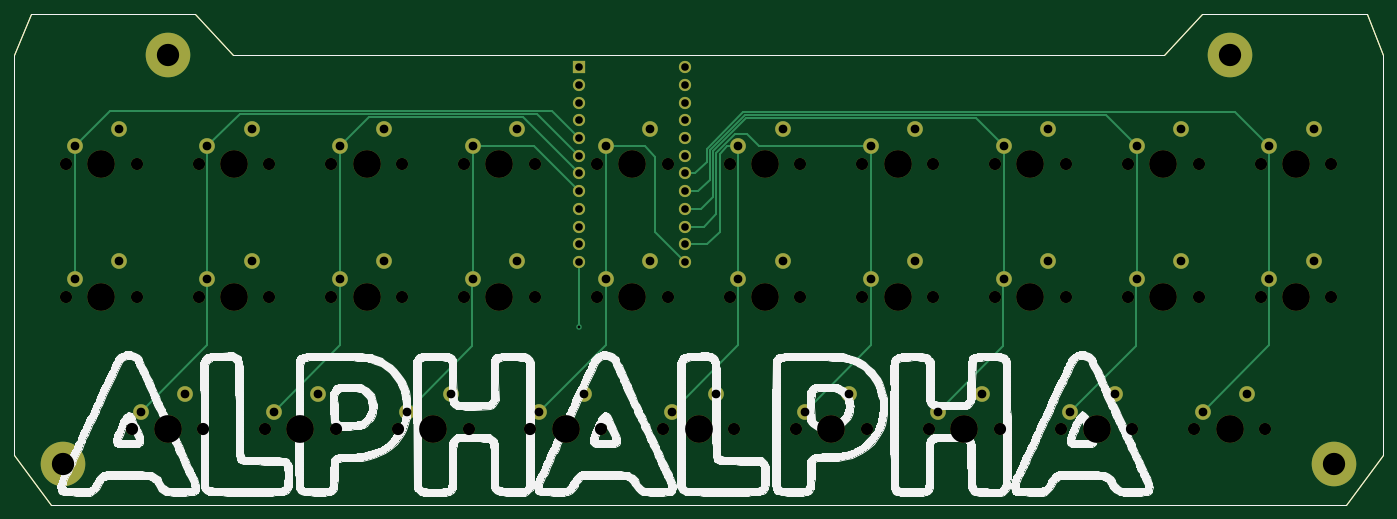
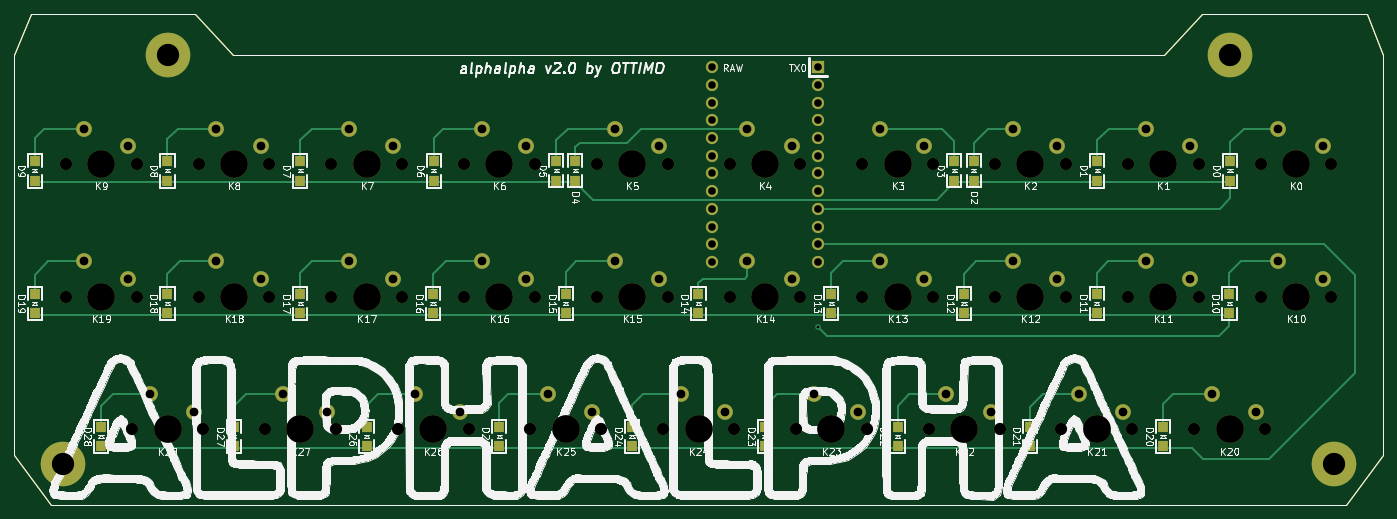
Circuit board: 10 layer files. Board 196.5 x 70.5 mm.
- bottom_copper: alphalpha rev2-B_Cu.gbr (12681 bytes)
- bottom_mask: alphalpha rev2-B_Mask.gbr (8149 bytes)
- paste: alphalpha rev2-B_Paste.gbr (2714 bytes)
- bottom_silk: alphalpha rev2-B_SilkS.gbr (238519 bytes)
- outline: alphalpha rev2-Edge_Cuts.gbr (1159 bytes)
- top_copper: alphalpha rev2-F_Cu.gbr (8215 bytes)
- top_mask: alphalpha rev2-F_Mask.gbr (6628 bytes)
- paste: alphalpha rev2-F_Paste.gbr (1193 bytes)
- top_silk: alphalpha rev2-F_SilkS.gbr (170184 bytes)
- drill: alphalpha rev2.drl (3295 bytes)

=== bottom_copper: alphalpha rev2-B_Cu.gbr (12681 bytes, source omitted) ===
=== bottom_mask: alphalpha rev2-B_Mask.gbr (8149 bytes, source omitted) ===
=== paste: alphalpha rev2-B_Paste.gbr ===
G04 #@! TF.GenerationSoftware,KiCad,Pcbnew,(5.1.9)-1*
G04 #@! TF.CreationDate,2021-09-28T02:01:21-07:00*
G04 #@! TF.ProjectId,alphalpha rev2,616c7068-616c-4706-9861-20726576322e,rev?*
G04 #@! TF.SameCoordinates,Original*
G04 #@! TF.FileFunction,Paste,Bot*
G04 #@! TF.FilePolarity,Positive*
%FSLAX46Y46*%
G04 Gerber Fmt 4.6, Leading zero omitted, Abs format (unit mm)*
G04 Created by KiCad (PCBNEW (5.1.9)-1) date 2021-09-28 02:01:21*
%MOMM*%
%LPD*%
G01*
G04 APERTURE LIST*
G04 #@! TA.AperFunction,Profile*
%ADD10C,0.200000*%
G04 #@! TD*
%ADD11R,1.397000X1.600000*%
G04 APERTURE END LIST*
D10*
X47481250Y-13000000D02*
X181118750Y-13000000D01*
X186500000Y-7000000D02*
X181118750Y-13000000D01*
X186500000Y-7000000D02*
X210168750Y-7000000D01*
X212550000Y-13000000D02*
X210168750Y-7000000D01*
X42100000Y-7000000D02*
X47481250Y-13000000D01*
X16050000Y-13000000D02*
X18431250Y-7000000D01*
X207168750Y-77521000D02*
X212550000Y-70389750D01*
X16050000Y-70389750D02*
X21431250Y-77521000D01*
X18431250Y-7000000D02*
X42100000Y-7000000D01*
X212550000Y-13000000D02*
X212550000Y-70389750D01*
X207168750Y-77521000D02*
X21431250Y-77521000D01*
X16050000Y-70389750D02*
X16050000Y-13000000D01*
D11*
X132003800Y-28165600D03*
X132003800Y-30965600D03*
X74828400Y-28165600D03*
X74828400Y-30965600D03*
X38025000Y-28175000D03*
X38025000Y-30975000D03*
X57075000Y-28175000D03*
X57075000Y-30975000D03*
X77597000Y-28165600D03*
X77597000Y-30965600D03*
X134721600Y-28165600D03*
X134721600Y-30965600D03*
X152325000Y-28175000D03*
X152325000Y-30975000D03*
X171476600Y-28175000D03*
X171476600Y-30975000D03*
X190526600Y-28175000D03*
X190526600Y-30975000D03*
X209576600Y-28175000D03*
X209576600Y-30975000D03*
X38126600Y-47225000D03*
X38126600Y-50025000D03*
X57176600Y-47225000D03*
X57176600Y-50025000D03*
X76226600Y-47225000D03*
X76226600Y-50025000D03*
X95276600Y-47225000D03*
X95276600Y-50025000D03*
X114326600Y-47225000D03*
X114326600Y-50025000D03*
X133376600Y-47225000D03*
X133376600Y-50025000D03*
X152426600Y-47225000D03*
X152426600Y-50025000D03*
X171476600Y-47225000D03*
X171476600Y-50025000D03*
X190526600Y-47225000D03*
X190526600Y-50025000D03*
X209576600Y-47225000D03*
X209576600Y-50025000D03*
X47651600Y-66275000D03*
X47651600Y-69075000D03*
X66701600Y-66275000D03*
X66701600Y-69075000D03*
X85751600Y-66275000D03*
X85751600Y-69075000D03*
X104801600Y-66275000D03*
X104801600Y-69075000D03*
X123851600Y-66275000D03*
X123851600Y-69075000D03*
X142901600Y-66275000D03*
X142901600Y-69075000D03*
X161951600Y-66275000D03*
X161951600Y-69075000D03*
X181001600Y-66275000D03*
X181001600Y-69075000D03*
X200051600Y-66275000D03*
X200051600Y-69075000D03*
M02*

=== bottom_silk: alphalpha rev2-B_SilkS.gbr (238519 bytes, source omitted) ===
=== outline: alphalpha rev2-Edge_Cuts.gbr ===
G04 #@! TF.GenerationSoftware,KiCad,Pcbnew,(5.1.9)-1*
G04 #@! TF.CreationDate,2021-09-28T02:01:21-07:00*
G04 #@! TF.ProjectId,alphalpha rev2,616c7068-616c-4706-9861-20726576322e,rev?*
G04 #@! TF.SameCoordinates,Original*
G04 #@! TF.FileFunction,Profile,NP*
%FSLAX46Y46*%
G04 Gerber Fmt 4.6, Leading zero omitted, Abs format (unit mm)*
G04 Created by KiCad (PCBNEW (5.1.9)-1) date 2021-09-28 02:01:21*
%MOMM*%
%LPD*%
G01*
G04 APERTURE LIST*
G04 #@! TA.AperFunction,Profile*
%ADD10C,0.200000*%
G04 #@! TD*
G04 APERTURE END LIST*
D10*
X47481250Y-13000000D02*
X181118750Y-13000000D01*
X186500000Y-7000000D02*
X181118750Y-13000000D01*
X186500000Y-7000000D02*
X210168750Y-7000000D01*
X212550000Y-13000000D02*
X210168750Y-7000000D01*
X42100000Y-7000000D02*
X47481250Y-13000000D01*
X16050000Y-13000000D02*
X18431250Y-7000000D01*
X207168750Y-77521000D02*
X212550000Y-70389750D01*
X16050000Y-70389750D02*
X21431250Y-77521000D01*
X18431250Y-7000000D02*
X42100000Y-7000000D01*
X212550000Y-13000000D02*
X212550000Y-70389750D01*
X207168750Y-77521000D02*
X21431250Y-77521000D01*
X16050000Y-70389750D02*
X16050000Y-13000000D01*
M02*

=== top_copper: alphalpha rev2-F_Cu.gbr (8215 bytes, source omitted) ===
=== top_mask: alphalpha rev2-F_Mask.gbr ===
G04 #@! TF.GenerationSoftware,KiCad,Pcbnew,(5.1.9)-1*
G04 #@! TF.CreationDate,2021-09-28T02:01:21-07:00*
G04 #@! TF.ProjectId,alphalpha rev2,616c7068-616c-4706-9861-20726576322e,rev?*
G04 #@! TF.SameCoordinates,Original*
G04 #@! TF.FileFunction,Soldermask,Top*
G04 #@! TF.FilePolarity,Negative*
%FSLAX46Y46*%
G04 Gerber Fmt 4.6, Leading zero omitted, Abs format (unit mm)*
G04 Created by KiCad (PCBNEW (5.1.9)-1) date 2021-09-28 02:01:21*
%MOMM*%
%LPD*%
G01*
G04 APERTURE LIST*
G04 #@! TA.AperFunction,Profile*
%ADD10C,0.200000*%
G04 #@! TD*
%ADD11C,2.250000*%
%ADD12C,3.987800*%
%ADD13C,1.750000*%
%ADD14R,1.752600X1.752600*%
%ADD15C,1.752600*%
%ADD16C,6.400000*%
%ADD17C,3.600000*%
G04 APERTURE END LIST*
D10*
X47481250Y-13000000D02*
X181118750Y-13000000D01*
X186500000Y-7000000D02*
X181118750Y-13000000D01*
X186500000Y-7000000D02*
X210168750Y-7000000D01*
X212550000Y-13000000D02*
X210168750Y-7000000D01*
X42100000Y-7000000D02*
X47481250Y-13000000D01*
X16050000Y-13000000D02*
X18431250Y-7000000D01*
X207168750Y-77521000D02*
X212550000Y-70389750D01*
X16050000Y-70389750D02*
X21431250Y-77521000D01*
X18431250Y-7000000D02*
X42100000Y-7000000D01*
X212550000Y-13000000D02*
X212550000Y-70389750D01*
X207168750Y-77521000D02*
X21431250Y-77521000D01*
X16050000Y-70389750D02*
X16050000Y-13000000D01*
D11*
X31115000Y-23495000D03*
D12*
X28575000Y-28575000D03*
D11*
X24765000Y-26035000D03*
D13*
X23495000Y-28575000D03*
X33655000Y-28575000D03*
D11*
X50165000Y-23495000D03*
D12*
X47625000Y-28575000D03*
D11*
X43815000Y-26035000D03*
D13*
X42545000Y-28575000D03*
X52705000Y-28575000D03*
D11*
X69215000Y-23495000D03*
D12*
X66675000Y-28575000D03*
D11*
X62865000Y-26035000D03*
D13*
X61595000Y-28575000D03*
X71755000Y-28575000D03*
D11*
X88265000Y-23495000D03*
D12*
X85725000Y-28575000D03*
D11*
X81915000Y-26035000D03*
D13*
X80645000Y-28575000D03*
X90805000Y-28575000D03*
D11*
X107315000Y-23495000D03*
D12*
X104775000Y-28575000D03*
D11*
X100965000Y-26035000D03*
D13*
X99695000Y-28575000D03*
X109855000Y-28575000D03*
D11*
X126365000Y-23495000D03*
D12*
X123825000Y-28575000D03*
D11*
X120015000Y-26035000D03*
D13*
X118745000Y-28575000D03*
X128905000Y-28575000D03*
D11*
X145415000Y-23495000D03*
D12*
X142875000Y-28575000D03*
D11*
X139065000Y-26035000D03*
D13*
X137795000Y-28575000D03*
X147955000Y-28575000D03*
D11*
X164465000Y-23495000D03*
D12*
X161925000Y-28575000D03*
D11*
X158115000Y-26035000D03*
D13*
X156845000Y-28575000D03*
X167005000Y-28575000D03*
D11*
X183515000Y-23495000D03*
D12*
X180975000Y-28575000D03*
D11*
X177165000Y-26035000D03*
D13*
X175895000Y-28575000D03*
X186055000Y-28575000D03*
D11*
X202565000Y-23495000D03*
D12*
X200025000Y-28575000D03*
D11*
X196215000Y-26035000D03*
D13*
X194945000Y-28575000D03*
X205105000Y-28575000D03*
D11*
X31115000Y-42545000D03*
D12*
X28575000Y-47625000D03*
D11*
X24765000Y-45085000D03*
D13*
X23495000Y-47625000D03*
X33655000Y-47625000D03*
D11*
X50165000Y-42545000D03*
D12*
X47625000Y-47625000D03*
D11*
X43815000Y-45085000D03*
D13*
X42545000Y-47625000D03*
X52705000Y-47625000D03*
D11*
X69215000Y-42545000D03*
D12*
X66675000Y-47625000D03*
D11*
X62865000Y-45085000D03*
D13*
X61595000Y-47625000D03*
X71755000Y-47625000D03*
D11*
X88265000Y-42545000D03*
D12*
X85725000Y-47625000D03*
D11*
X81915000Y-45085000D03*
D13*
X80645000Y-47625000D03*
X90805000Y-47625000D03*
D11*
X107315000Y-42545000D03*
D12*
X104775000Y-47625000D03*
D11*
X100965000Y-45085000D03*
D13*
X99695000Y-47625000D03*
X109855000Y-47625000D03*
D11*
X126365000Y-42545000D03*
D12*
X123825000Y-47625000D03*
D11*
X120015000Y-45085000D03*
D13*
X118745000Y-47625000D03*
X128905000Y-47625000D03*
D11*
X145415000Y-42545000D03*
D12*
X142875000Y-47625000D03*
D11*
X139065000Y-45085000D03*
D13*
X137795000Y-47625000D03*
X147955000Y-47625000D03*
D11*
X164465000Y-42545000D03*
D12*
X161925000Y-47625000D03*
D11*
X158115000Y-45085000D03*
D13*
X156845000Y-47625000D03*
X167005000Y-47625000D03*
D11*
X183515000Y-42545000D03*
D12*
X180975000Y-47625000D03*
D11*
X177165000Y-45085000D03*
D13*
X175895000Y-47625000D03*
X186055000Y-47625000D03*
D11*
X202565000Y-42545000D03*
D12*
X200025000Y-47625000D03*
D11*
X196215000Y-45085000D03*
D13*
X194945000Y-47625000D03*
X205105000Y-47625000D03*
D11*
X40640000Y-61595000D03*
D12*
X38100000Y-66675000D03*
D11*
X34290000Y-64135000D03*
D13*
X33020000Y-66675000D03*
X43180000Y-66675000D03*
D11*
X59690000Y-61595000D03*
D12*
X57150000Y-66675000D03*
D11*
X53340000Y-64135000D03*
D13*
X52070000Y-66675000D03*
X62230000Y-66675000D03*
D11*
X78740000Y-61595000D03*
D12*
X76200000Y-66675000D03*
D11*
X72390000Y-64135000D03*
D13*
X71120000Y-66675000D03*
X81280000Y-66675000D03*
D11*
X97790000Y-61595000D03*
D12*
X95250000Y-66675000D03*
D11*
X91440000Y-64135000D03*
D13*
X90170000Y-66675000D03*
X100330000Y-66675000D03*
D11*
X116840000Y-61595000D03*
D12*
X114300000Y-66675000D03*
D11*
X110490000Y-64135000D03*
D13*
X109220000Y-66675000D03*
X119380000Y-66675000D03*
D11*
X135890000Y-61595000D03*
D12*
X133350000Y-66675000D03*
D11*
X129540000Y-64135000D03*
D13*
X128270000Y-66675000D03*
X138430000Y-66675000D03*
D11*
X154940000Y-61595000D03*
D12*
X152400000Y-66675000D03*
D11*
X148590000Y-64135000D03*
D13*
X147320000Y-66675000D03*
X157480000Y-66675000D03*
D11*
X173990000Y-61595000D03*
D12*
X171450000Y-66675000D03*
D11*
X167640000Y-64135000D03*
D13*
X166370000Y-66675000D03*
X176530000Y-66675000D03*
D11*
X193040000Y-61595000D03*
D12*
X190500000Y-66675000D03*
D11*
X186690000Y-64135000D03*
D13*
X185420000Y-66675000D03*
X195580000Y-66675000D03*
D14*
X97129600Y-14706600D03*
D15*
X97129600Y-17246600D03*
X97129600Y-19786600D03*
X97129600Y-22326600D03*
X97129600Y-24866600D03*
X97129600Y-27406600D03*
X97129600Y-29946600D03*
X97129600Y-32486600D03*
X97129600Y-35026600D03*
X97129600Y-37566600D03*
X97129600Y-40106600D03*
X112369600Y-42646600D03*
X112369600Y-40106600D03*
X112369600Y-37566600D03*
X112369600Y-35026600D03*
X112369600Y-32486600D03*
X112369600Y-29946600D03*
X112369600Y-27406600D03*
X112369600Y-24866600D03*
X112369600Y-22326600D03*
X112369600Y-19786600D03*
X112369600Y-17246600D03*
X97129600Y-42646600D03*
X112369600Y-14706600D03*
D16*
X205500000Y-71580000D03*
D17*
X205500000Y-71580000D03*
D16*
X23100000Y-71580000D03*
D17*
X23100000Y-71580000D03*
D16*
X190500000Y-13000000D03*
D17*
X190500000Y-13000000D03*
D16*
X38100000Y-13000000D03*
D17*
X38100000Y-13000000D03*
M02*

=== paste: alphalpha rev2-F_Paste.gbr ===
G04 #@! TF.GenerationSoftware,KiCad,Pcbnew,(5.1.9)-1*
G04 #@! TF.CreationDate,2021-09-28T02:01:21-07:00*
G04 #@! TF.ProjectId,alphalpha rev2,616c7068-616c-4706-9861-20726576322e,rev?*
G04 #@! TF.SameCoordinates,Original*
G04 #@! TF.FileFunction,Paste,Top*
G04 #@! TF.FilePolarity,Positive*
%FSLAX46Y46*%
G04 Gerber Fmt 4.6, Leading zero omitted, Abs format (unit mm)*
G04 Created by KiCad (PCBNEW (5.1.9)-1) date 2021-09-28 02:01:21*
%MOMM*%
%LPD*%
G01*
G04 APERTURE LIST*
G04 #@! TA.AperFunction,Profile*
%ADD10C,0.200000*%
G04 #@! TD*
G04 APERTURE END LIST*
D10*
X47481250Y-13000000D02*
X181118750Y-13000000D01*
X186500000Y-7000000D02*
X181118750Y-13000000D01*
X186500000Y-7000000D02*
X210168750Y-7000000D01*
X212550000Y-13000000D02*
X210168750Y-7000000D01*
X42100000Y-7000000D02*
X47481250Y-13000000D01*
X16050000Y-13000000D02*
X18431250Y-7000000D01*
X207168750Y-77521000D02*
X212550000Y-70389750D01*
X16050000Y-70389750D02*
X21431250Y-77521000D01*
X18431250Y-7000000D02*
X42100000Y-7000000D01*
X212550000Y-13000000D02*
X212550000Y-70389750D01*
X207168750Y-77521000D02*
X21431250Y-77521000D01*
X16050000Y-70389750D02*
X16050000Y-13000000D01*
M02*

=== top_silk: alphalpha rev2-F_SilkS.gbr (170184 bytes, source omitted) ===
=== drill: alphalpha rev2.drl ===
M48
; DRILL file {KiCad (5.1.9)-1} date 09/28/21 02:01:26
; FORMAT={-:-/ absolute / metric / decimal}
; #@! TF.CreationDate,2021-09-28T02:01:26-07:00
; #@! TF.GenerationSoftware,Kicad,Pcbnew,(5.1.9)-1
FMAT,2
METRIC
T1C0.400
T2C1.092
T3C1.250
T4C3.200
T5C1.750
T6C3.988
%
G90
G05
T1
X97.13Y-51.968
T2
X97.13Y-14.707
X97.13Y-17.247
X97.13Y-19.787
X97.13Y-22.327
X97.13Y-24.867
X97.13Y-27.407
X97.13Y-29.947
X97.13Y-32.487
X97.13Y-35.027
X97.13Y-37.567
X97.13Y-40.107
X97.13Y-42.647
X112.37Y-14.707
X112.37Y-17.247
X112.37Y-19.787
X112.37Y-22.327
X112.37Y-24.867
X112.37Y-27.407
X112.37Y-29.947
X112.37Y-32.487
X112.37Y-35.027
X112.37Y-37.567
X112.37Y-40.107
X112.37Y-42.647
T3
X24.765Y-26.035
X24.765Y-45.085
X31.115Y-23.495
X31.115Y-42.545
X34.29Y-64.135
X40.64Y-61.595
X43.815Y-26.035
X43.815Y-45.085
X50.165Y-23.495
X50.165Y-42.545
X53.34Y-64.135
X59.69Y-61.595
X62.865Y-26.035
X62.865Y-45.085
X69.215Y-23.495
X69.215Y-42.545
X72.39Y-64.135
X78.74Y-61.595
X81.915Y-26.035
X81.915Y-45.085
X88.265Y-23.495
X88.265Y-42.545
X91.44Y-64.135
X97.79Y-61.595
X100.965Y-26.035
X100.965Y-45.085
X107.315Y-23.495
X107.315Y-42.545
X110.49Y-64.135
X116.84Y-61.595
X120.015Y-26.035
X120.015Y-45.085
X126.365Y-23.495
X126.365Y-42.545
X129.54Y-64.135
X135.89Y-61.595
X139.065Y-26.035
X139.065Y-45.085
X145.415Y-23.495
X145.415Y-42.545
X148.59Y-64.135
X154.94Y-61.595
X158.115Y-26.035
X158.115Y-45.085
X164.465Y-23.495
X164.465Y-42.545
X167.64Y-64.135
X173.99Y-61.595
X177.165Y-26.035
X177.165Y-45.085
X183.515Y-23.495
X183.515Y-42.545
X186.69Y-64.135
X193.04Y-61.595
X196.215Y-26.035
X196.215Y-45.085
X202.565Y-23.495
X202.565Y-42.545
T4
X23.1Y-71.58
X38.1Y-13.0
X190.5Y-13.0
X205.5Y-71.58
T5
X23.495Y-28.575
X23.495Y-47.625
X33.02Y-66.675
X33.655Y-28.575
X33.655Y-47.625
X42.545Y-28.575
X42.545Y-47.625
X43.18Y-66.675
X52.07Y-66.675
X52.705Y-28.575
X52.705Y-47.625
X61.595Y-28.575
X61.595Y-47.625
X62.23Y-66.675
X71.12Y-66.675
X71.755Y-28.575
X71.755Y-47.625
X80.645Y-28.575
X80.645Y-47.625
X81.28Y-66.675
X90.17Y-66.675
X90.805Y-28.575
X90.805Y-47.625
X99.695Y-28.575
X99.695Y-47.625
X100.33Y-66.675
X109.22Y-66.675
X109.855Y-28.575
X109.855Y-47.625
X118.745Y-28.575
X118.745Y-47.625
X119.38Y-66.675
X128.27Y-66.675
X128.905Y-28.575
X128.905Y-47.625
X137.795Y-28.575
X137.795Y-47.625
X138.43Y-66.675
X147.32Y-66.675
X147.955Y-28.575
X147.955Y-47.625
X156.845Y-28.575
X156.845Y-47.625
X157.48Y-66.675
X166.37Y-66.675
X167.005Y-28.575
X167.005Y-47.625
X175.895Y-28.575
X175.895Y-47.625
X176.53Y-66.675
X185.42Y-66.675
X186.055Y-28.575
X186.055Y-47.625
X194.945Y-28.575
X194.945Y-47.625
X195.58Y-66.675
X205.105Y-28.575
X205.105Y-47.625
T6
X28.575Y-28.575
X28.575Y-47.625
X38.1Y-66.675
X47.625Y-28.575
X47.625Y-47.625
X57.15Y-66.675
X66.675Y-28.575
X66.675Y-47.625
X76.2Y-66.675
X85.725Y-28.575
X85.725Y-47.625
X95.25Y-66.675
X104.775Y-28.575
X104.775Y-47.625
X114.3Y-66.675
X123.825Y-28.575
X123.825Y-47.625
X133.35Y-66.675
X142.875Y-28.575
X142.875Y-47.625
X152.4Y-66.675
X161.925Y-28.575
X161.925Y-47.625
X171.45Y-66.675
X180.975Y-28.575
X180.975Y-47.625
X190.5Y-66.675
X200.025Y-28.575
X200.025Y-47.625
T0
M30

